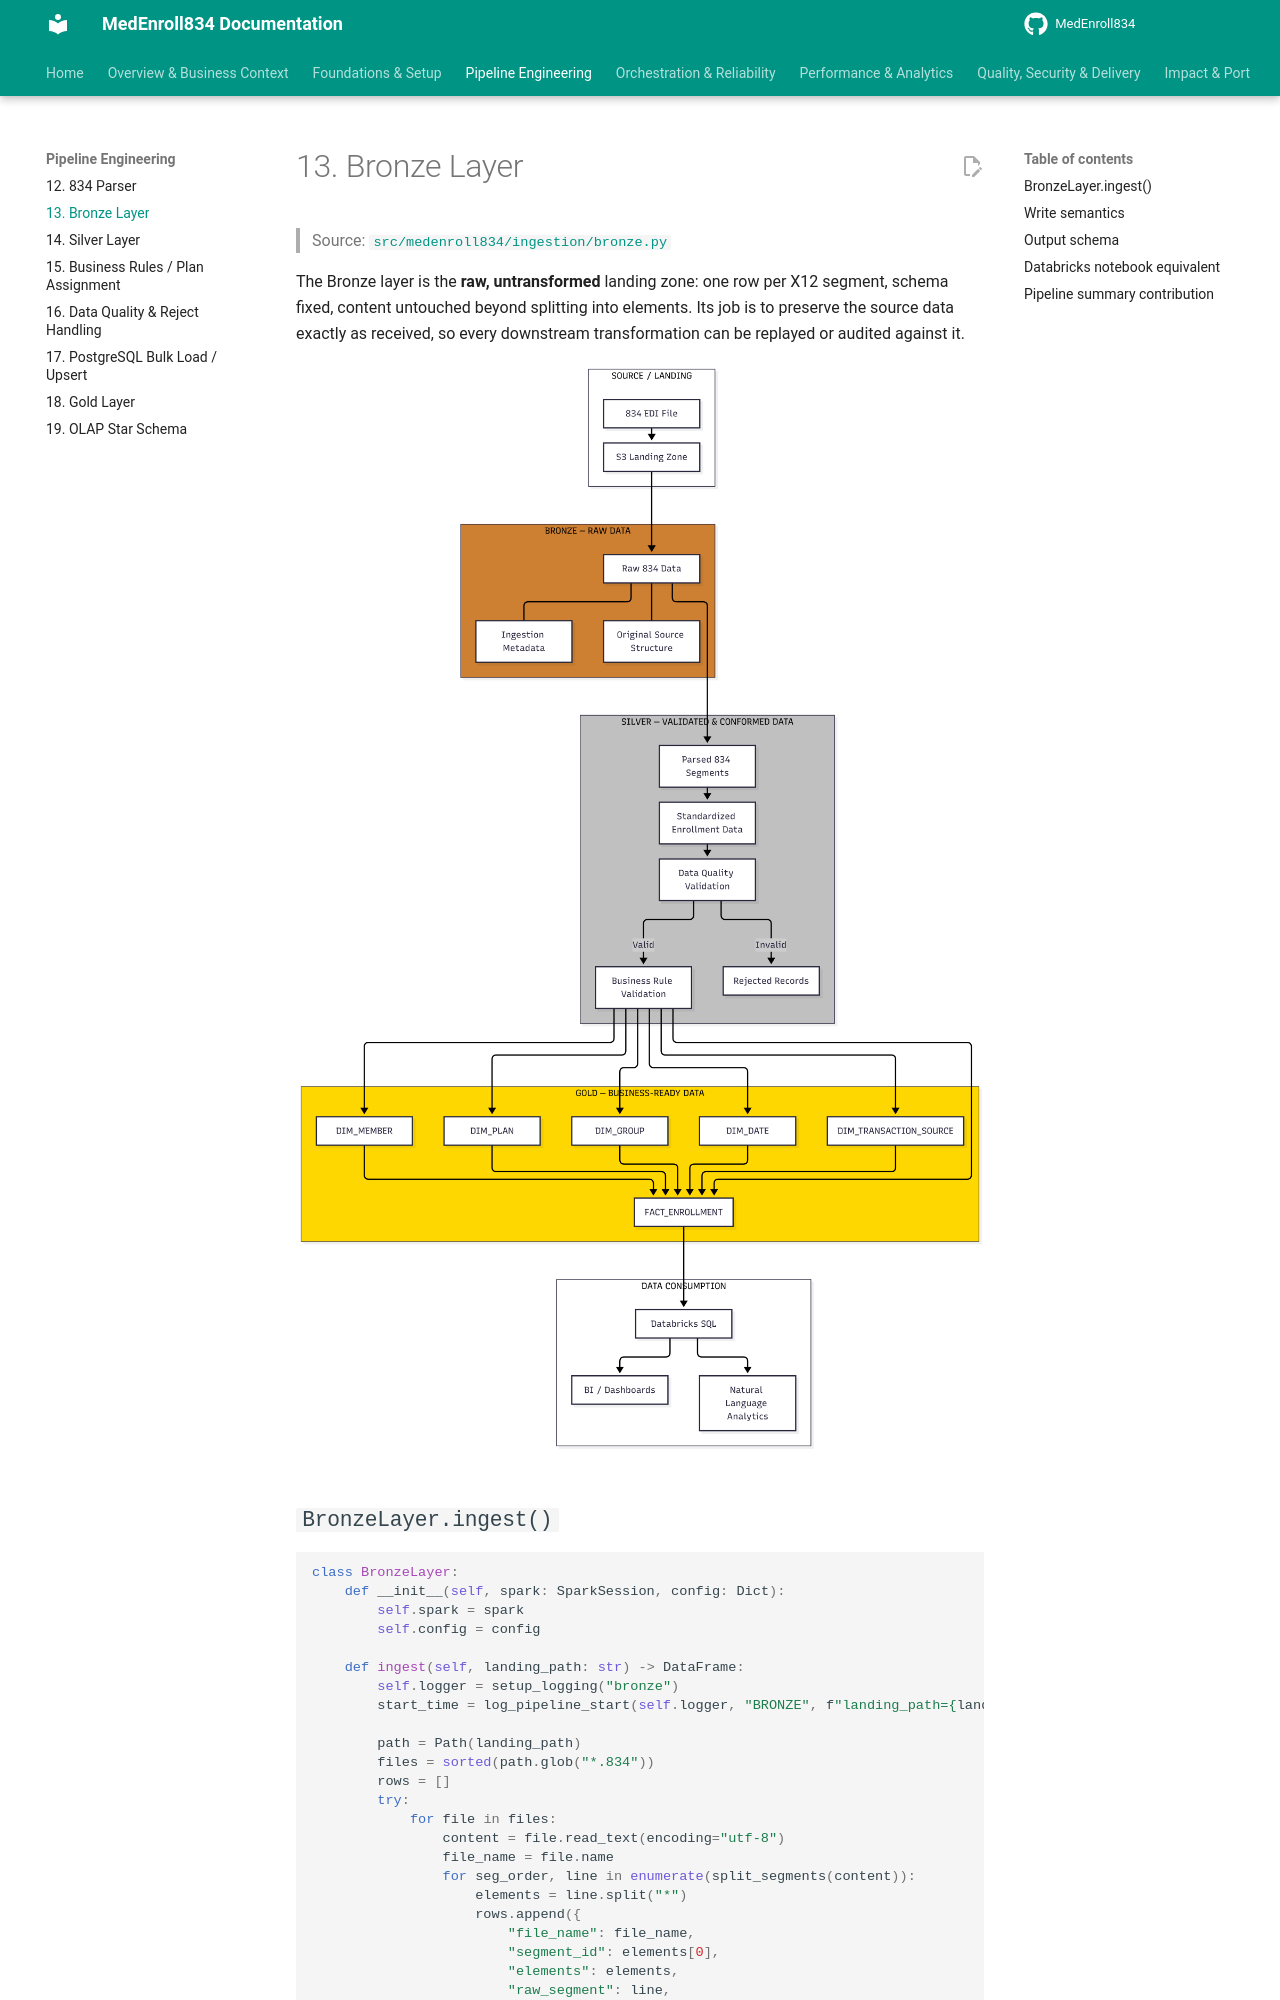

repository: sivabala21/MedEnroll834 · page: 13-bronze-layer/index.html · generator: mkdocs

# 13. Bronze Layer

> Source: [`src/medenroll834/ingestion/bronze.py`](https://github.com/yourusername/medenroll834/blob/main/src/medenroll834/ingestion/bronze.py)

The Bronze layer is the **raw, untransformed** landing zone: one row per
X12 segment, schema fixed, content untouched beyond splitting into
elements. Its job is to preserve the source data exactly as received, so
every downstream transformation can be replayed or audited against it.

![Medallion architecture: Bronze, Silver, Gold](assets/img/medallion architecture.png)

## `BronzeLayer.ingest()`

```python
class BronzeLayer:
    def __init__(self, spark: SparkSession, config: Dict):
        self.spark = spark
        self.config = config

    def ingest(self, landing_path: str) -> DataFrame:
        self.logger = setup_logging("bronze")
        start_time = log_pipeline_start(self.logger, "BRONZE", f"landing_path={landing_path}")

        path = Path(landing_path)
        files = sorted(path.glob("*.834"))
        rows = []
        try:
            for file in files:
                content = file.read_text(encoding="utf-8")
                file_name = file.name
                for seg_order, line in enumerate(split_segments(content)):
                    elements = line.split("*")
                    rows.append({
                        "file_name": file_name,
                        "segment_id": elements[0],
                        "elements": elements,
                        "raw_segment": line,
                        "seg_order": seg_order,
                    })

            parsed = self.spark.createDataFrame(rows, schema=BRONZE_SCHEMA)
            parsed = parsed.withColumn("ingested_at", F.current_timestamp().cast("string"))

            table_path = self.config["layers"]["bronze"]["path"]
            (
                parsed.write.format("delta")
                .mode("overwrite")
                .option("mergeSchema", "true")
                .option("delta.autoOptimize.optimizeWrite", "true")
                .save(table_path)
            )
        except Exception:
            log_pipeline_error(self.logger, "BRONZE", f"landing_path={landing_path}", start_time)
            raise

        result_count = parsed.count()
        log_pipeline_end(self.logger, "BRONZE", f"segments_loaded={result_count}", start_time)
        return parsed
```
